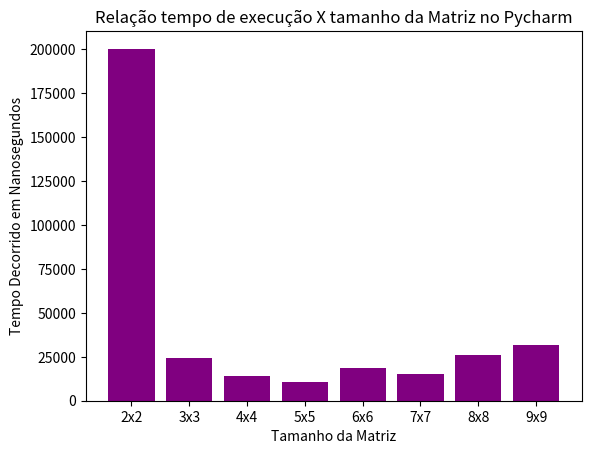

The script that saved this image:
import time
import numpy as np
from numpy import matrix
import matplotlib.pyplot as plt



def calcula_det(A):
    tempo_inicial = time.perf_counter_ns()
    det = np.linalg.det(A)
    tempo_final = time.perf_counter_ns()
    demoraProc = tempo_final - tempo_inicial

    return demoraProc, det


matrix_list = []
matrix_list.append(matrix([[2,3],
                     [0,4]]))
matrix_list.append(matrix([[2,3,-1],
                     [0,4,-3],
                     [1,2,1]]))
matrix_list.append(matrix([[2,3,-1,2],
                     [0,4,-3,5],
                     [1,2,1,3],
                     [0,4,1,0]]))

matrix_list.append(matrix([[1, 2, 9, 4, 5],
                    [7, 3, 1, 1, 6],
                    [2, 5, 8, 1, 7],
                    [4, 4, 2, 4, 9],
                    [1, 4, 4, 4, 1]]))

matrix_list.append(matrix([[1, 2, 9, 4, 5,4],
                    [7, 3, 1, 1, 6,3],
                    [2, 5, 8, 9, 7,2],
                    [4, 4, 2, 4, 9,1],
                    [1, 4, 4, 4, 1,7],
                    [1, 4, 4, 4, 1,8]]))

matrix_list.append(matrix([[1, 2, 9, 1, 4, 5,4],
                    [7, 3, 1, 1, 1, 6,3],
                    [2, 5, 8, 9, 1, 7,2],
                    [4, 4, 2, 7,4, 9,1],
                    [1, 4, 4, 9, 4, 1,7],
                    [1, 4, 5, 9, 4, 1,8],
                    [1, 4, 4, 7, 4, 1,8]]))

matrix_list.append(matrix([[6, 1, 2, 9, 1, 4, 5,4],
            [4, 7, 3, 1, 1, 1, 6,3],
            [2, 2, 5, 8, 9, 1, 7,2],
            [3, 4, 4, 2, 7,4, 9,1],
            [2, 1, 4, 4, 8, 4, 1,7],
            [1, 1, 4, 5, 4, 4, 1,8],
            [3, 1, 4, 4, 7, 4, 1,8],
            [2, 1, 4, 4, 7, 4, 1,8]]))

matrix_list.append(matrix([[6, 1, 2, 9, 1, 4, 5, 4, 7],
            [4, 7, 3, 1, 1, 1, 6, 3, 8],
            [2, 2, 5, 8, 9, 1, 7, 2, 9],
            [3, 4, 4, 2, 7, 4, 9, 1, 5],
            [2, 1, 4, 4, 6, 4, 1, 7, 7],
            [1, 1, 4, 5, 4, 5, 1, 8, 2],
            [3, 1, 4, 4, 7, 4, 1, 8, 2],
            [2, 1, 4, 4, 8, 4, 1, 8, 7],
            [2, 1, 4, 4, 7, 4, 1, 8, 7]]))

demora_procs = []
lista_tamanhos = []

for matrix in matrix_list:
    lmatrix = len(matrix)
    print(f"Processando Matriz quadrada de tamanho {lmatrix}")
    resultado = calcula_det(matrix)
    demora_procs.append(resultado[0])
    lista_tamanhos.append(f"{lmatrix}x{lmatrix}")
    print(f"Determinante da Matriz de tamanho {lmatrix}: {resultado[1]:.0f}")
    print(matrix)


plt.bar(lista_tamanhos, demora_procs, color='purple')
plt.xticks(lista_tamanhos)
plt.xlabel('Tamanho da Matriz')
plt.ylabel('Tempo Decorrido em Nanosegundos')
plt.title('Relação tempo de execução X tamanho da Matriz no Pycharm')
plt.show()